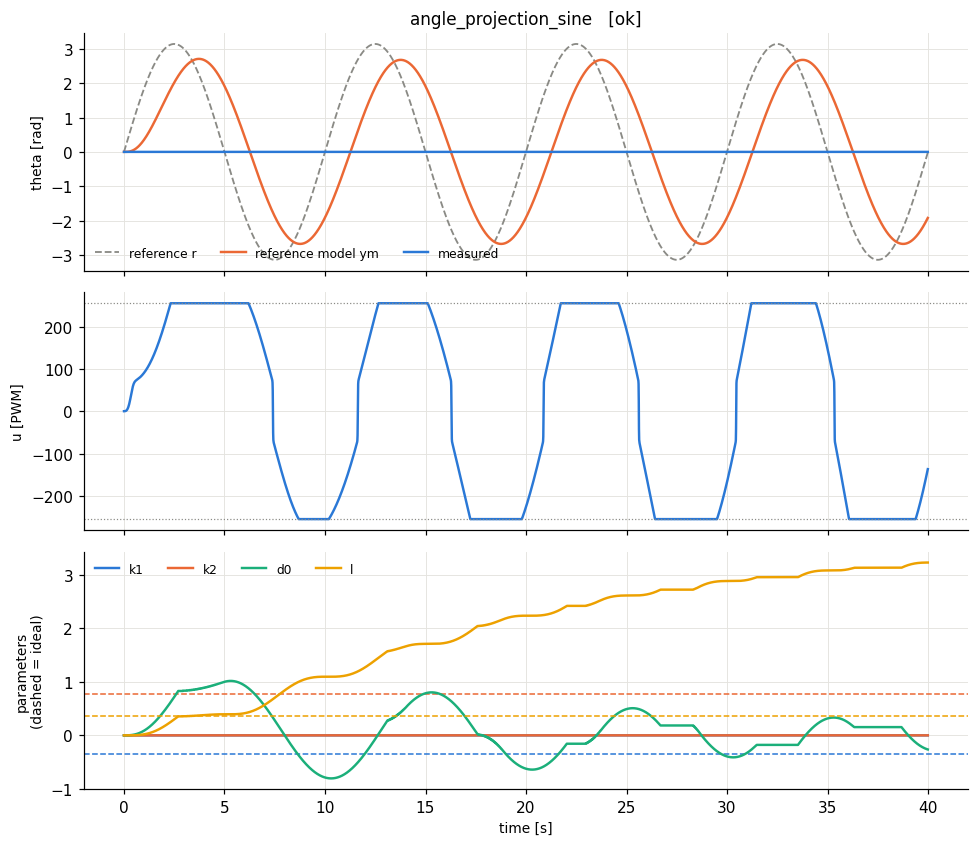

The table this chart was drawn from, first rows:
t, theta, omega, pot, r, u, ym, e_n, u_n, p_k1, p_k2, p_d0, p_l, w_th, w_om, w_one, w_r, e_theta, omega_m
8e-06, 0.0, 0.0, 0.281, 1.5791403968761808e-05, 0.0, 0.0, 0.0, 0.0, 0.0, 0.0, 0.0, 0.0, 0.0, 0.0, 1.0, 2.5132800000612502e-06, 0.0, 0.0
0.01, 0.0, 0.0, 0.28, 0.01975, 0.0, 0.0, -1.361360000033177e-08, 0.0, 0.0, 0.0, 6.804077280165819e-10, 2.1384098644691102e-12, 0.0, 0.0, 1.0, 0.003143, 0.0, 3.553065892971407e-07
0.02, 0.0, 0.0, 0.281, 0.03949, 6.02482306720117e-06, 3.5516446666142177e-09, -1.703021619013972e-05, 6.804211664068219e-10, 0.0, 0.0, 8.521912172350024e-07, 5.353280275509568e-09, 0.0, 0.0, 1.0, 0.006284, -3.5516446666142177e-09, 0.0004445
0.03, 0.0, 0.0, 0.28, 0.05921, 0.007546, 4.448300570723266e-06, -5.071642177862774e-05, 8.522416678432553e-07, 0.0, 0.0, 3.3869979777308167e-06, 2.924191234578221e-08, 0.0, 0.0, 1.0, 0.009424, -4.448300570723266e-06, 0.00132
0.04, 0.0, 0.0, 0.281, 0.07896, 0.02999, 1.7638635329274158e-05, -0.0001007, 3.3873654413490774e-06, 0.0, 0.0, 8.423536424422106e-06, 9.253273338528708e-08, 0.0, 0.0, 1.0, 0.01257, -1.7638635329274158e-05, 0.002612
0.05, 0.0, 0.0, 0.28, 0.09869, 0.0746, 4.376586334950628e-05, -0.0001667, 8.424989805741061e-06, 0.0, 0.0, 1.675808681710718e-05, 2.2344078504931546e-07, 0.0, 0.0, 1.0, 0.01571, -4.376586334950628e-05, 0.00431
0.06, 0.0, 0.0, 0.281, 0.1184, 0.1484, 8.686719886719663e-05, -0.0002483, 1.6762297869541217e-05, 0.0, 0.0, 2.9173146351307568e-05, 4.574198531887227e-07, 0.0, 0.0, 1.0, 0.01885, -8.686719886719663e-05, 0.0064
0.07, 0.0, 0.0, 0.281, 0.1381, 0.2584, 0.0001509, -0.0003452, 2.9183202319936e-05, 0.0, 0.0, 4.64271273315092e-05, 8.367332787931273e-07, 0.0, 0.0, 1.0, 0.02198, -0.0001509, 0.008871
0.08, 0.0, 0.0, 0.281, 0.1578, 0.4113, 0.0002395, -0.0004571, 4.644814792721063e-05, 0.0, 0.0, 6.928034746124927e-05, 1.4108568531725436e-06, 0.0, 0.0, 1.0, 0.02512, -0.0002395, 0.01171
0.09, 0.0, 0.0, 0.281, 0.1776, 0.6138, 0.0003566, -0.0005836, 6.932021910544099e-05, 0.0, 0.0, 9.847300276343173e-05, 2.235858455994878e-06, 0.0, 0.0, 1.0, 0.02826, -0.0003566, 0.0149
0.1, 0.0, 0.0, 0.282, 0.1973, 0.8725, 0.0005057, -0.0007246, 9.854319828460398e-05, 0.0, 0.0, 0.0001347, 3.3728366199061263e-06, 0.0, 0.0, 1.0, 0.0314, -0.0005057, 0.01844
0.11, 0.0, 0.0, 0.281, 0.217, 1.194, 0.0006901, -0.0008795, 0.0001348, 0.0, 0.0, 0.0001787, 4.8919079595290105e-06, 0.0, 0.0, 1.0, 0.03453, -0.0006901, 0.02232
0.12, 0.0, 0.0, 0.281, 0.2367, 1.583, 0.0009133, -0.001048, 0.0001789, 0.0, 0.0, 0.0002311, 6.865970324082701e-06, 0.0, 0.0, 1.0, 0.03766, -0.0009133, 0.02652
0.13, 0.0, 0.0, 0.281, 0.2563, 2.048, 0.001178, -0.00123, 0.0002314, 0.0, 0.0, 0.0002926, 9.375695207864879e-06, 0.0, 0.0, 1.0, 0.0408, -0.001178, 0.03102
0.14, 0.0, 0.0, 0.282, 0.276, 2.593, 0.001489, -0.001426, 0.000293, 0.0, 0.0, 0.0003639, 1.250688790641213e-05, 0.0, 0.0, 1.0, 0.04393, -0.001489, 0.03583
0.15, 0.0, 0.0, 0.281, 0.2957, 3.225, 0.001847, -0.001634, 0.0003645, 0.0, 0.0, 0.0004456, 1.6350793481189548e-05, 0.0, 0.0, 1.0, 0.04706, -0.001847, 0.04094
0.16, 0.0, 0.0, 0.282, 0.3153, 3.949, 0.002256, -0.001854, 0.0004464, 0.0, 0.0, 0.0005383, 2.1003917461669504e-05, 0.0, 0.0, 1.0, 0.05018, -0.002256, 0.04632
0.17, 0.0, 0.0, 0.281, 0.3349, 4.769, 0.00272, -0.002088, 0.0005394, 0.0, 0.0, 0.0006427, 2.6567849630081335e-05, 0.0, 0.0, 1.0, 0.05331, -0.00272, 0.05197
0.18, 0.0, 0.0, 0.282, 0.3546, 5.691, 0.003239, -0.002333, 0.0006442, 0.0, 0.0, 0.0007593, 3.3149090838992094e-05, 0.0, 0.0, 1.0, 0.05643, -0.003239, 0.05789
0.19, 0.0, 0.0, 0.281, 0.3742, 6.72, 0.003818, -0.002589, 0.0007613, 0.0, 0.0, 0.0008888, 4.085888281269796e-05, 0.0, 0.0, 1.0, 0.05955, -0.003818, 0.06406
0.2, 0.0, 0.0, 0.282, 0.3938, 7.86, 0.004459, -0.002858, 0.0008913, 0.0, 0.0, 0.001032, 4.981304088421495e-05, 0.0, 0.0, 1.0, 0.06267, -0.004459, 0.07047
0.21, 0.0, 0.0, 0.281, 0.4133, 9.113, 0.005163, -0.003137, 0.001035, 0.0, 0.0, 0.001188, 6.0127466797217236e-05, 0.0, 0.0, 1.0, 0.06578, -0.005163, 0.07711
0.22, 0.0, 0.0, 0.282, 0.4329, 10.48, 0.005934, -0.003428, 0.001193, 0.0, 0.0, 0.00136, 7.193957787980239e-05, 0.0, 0.0, 1.0, 0.0689, -0.005934, 0.08398
0.23, 0.0, 0.0, 0.281, 0.4524, 11.97, 0.006774, -0.003729, 0.001365, 0.0, 0.0, 0.001546, 8.53594122828402e-05, 0.0, 0.0, 1.0, 0.07201, -0.006774, 0.09107
0.24, 0.0, 0.0, 0.282, 0.472, 13.58, 0.007685, -0.004041, 0.001553, 0.0, 0.0, 0.001748, 0.0001005, 0.0, 0.0, 1.0, 0.07511, -0.007685, 0.09836
0.25, 0.0, 0.0, 0.281, 0.4915, 15.3, 0.008669, -0.004363, 0.001756, 0.0, 0.0, 0.001966, 0.0001176, 0.0, 0.0, 1.0, 0.07822, -0.008669, 0.1059
0.26, 0.0, 0.0, 0.282, 0.5109, 17.15, 0.009727, -0.004694, 0.001976, 0.0, 0.0, 0.002201, 0.0001367, 0.0, 0.0, 1.0, 0.08132, -0.009727, 0.1135
0.27, 0.0, 0.0, 0.282, 0.5304, 19.1, 0.01086, -0.005036, 0.002213, 0.0, 0.0, 0.002453, 0.0001579, 0.0, 0.0, 1.0, 0.08442, -0.01086, 0.1214
0.28, 0.0, 0.0, 0.282, 0.5499, 21.17, 0.01208, -0.005387, 0.002467, 0.0, 0.0, 0.002722, 0.0001815, 0.0, 0.0, 1.0, 0.08751, -0.01208, 0.1295
0.29, 0.0, 0.0, 0.282, 0.5693, 23.34, 0.01337, -0.005748, 0.002739, 0.0, 0.0, 0.00301, 0.0002076, 0.0, 0.0, 1.0, 0.0906, -0.01337, 0.1377
0.3, 0.0, 0.0, 0.282, 0.5887, 25.6, 0.01475, -0.006118, 0.003029, 0.0, 0.0, 0.003316, 0.0002362, 0.0, 0.0, 1.0, 0.09369, -0.01475, 0.1461
0.31, 0.0, 0.0, 0.282, 0.6081, 27.94, 0.01621, -0.006496, 0.003338, 0.0, 0.0, 0.00364, 0.0002676, 0.0, 0.0, 1.0, 0.09677, -0.01621, 0.1546
0.32, 0.0, 0.0, 0.282, 0.6274, 30.36, 0.01775, -0.006883, 0.003667, 0.0, 0.0, 0.003985, 0.000302, 0.0, 0.0, 1.0, 0.09986, -0.01775, 0.1633
0.33, 0.0, 0.0, 0.282, 0.6467, 32.83, 0.01939, -0.007279, 0.004016, 0.0, 0.0, 0.004349, 0.0003395, 0.0, 0.0, 1.0, 0.1029, -0.01939, 0.1721
0.34, 0.0, 0.0, 0.282, 0.6661, 35.33, 0.02111, -0.007683, 0.004385, 0.0, 0.0, 0.004733, 0.0003802, 0.0, 0.0, 1.0, 0.106, -0.02111, 0.181
0.35, 0.0, 0.0, 0.282, 0.6853, 37.86, 0.02292, -0.008095, 0.004774, 0.0, 0.0, 0.005137, 0.0004243, 0.0, 0.0, 1.0, 0.1091, -0.02292, 0.1901
0.36, 0.0, 0.0, 0.282, 0.7046, 40.38, 0.02482, -0.008515, 0.005185, 0.0, 0.0, 0.005563, 0.0004721, 0.0, 0.0, 1.0, 0.1121, -0.02482, 0.1993
0.37, 0.0, 0.0, 0.282, 0.7238, 42.88, 0.02681, -0.008942, 0.005618, 0.0, 0.0, 0.00601, 0.0005236, 0.0, 0.0, 1.0, 0.1152, -0.02681, 0.2086
0.38, 0.0, 0.0, 0.282, 0.743, 45.35, 0.0289, -0.009377, 0.006072, 0.0, 0.0, 0.006479, 0.000579, 0.0, 0.0, 1.0, 0.1182, -0.0289, 0.2181
0.39, 0.0, 0.0, 0.282, 0.7621, 47.75, 0.03108, -0.009819, 0.006549, 0.0, 0.0, 0.00697, 0.0006386, 0.0, 0.0, 1.0, 0.1213, -0.03108, 0.2276
0.4, 0.0, 0.0, 0.282, 0.7813, 50.07, 0.03336, -0.01027, 0.00705, 0.0, 0.0, 0.007484, 0.0007024, 0.0, 0.0, 1.0, 0.1243, -0.03336, 0.2372
0.41, 0.0, 0.0, 0.282, 0.8004, 52.3, 0.03573, -0.01072, 0.007573, 0.0, 0.0, 0.00802, 0.0007707, 0.0, 0.0, 1.0, 0.1274, -0.03573, 0.2469
0.42, 0.0, 0.0, 0.282, 0.8195, 54.41, 0.0382, -0.01119, 0.00812, 0.0, 0.0, 0.008579, 0.0008437, 0.0, 0.0, 1.0, 0.1304, -0.0382, 0.2567
0.43, 0.0, 0.0, 0.282, 0.8385, 56.41, 0.04076, -0.01166, 0.008692, 0.0, 0.0, 0.009162, 0.0009215, 0.0, 0.0, 1.0, 0.1335, -0.04076, 0.2666
0.44, 0.0, 0.0, 0.283, 0.8575, 58.27, 0.04343, -0.01213, 0.009288, 0.0, 0.0, 0.009768, 0.001004, 0.0, 0.0, 1.0, 0.1365, -0.04343, 0.2765
0.45, 0.0, 0.0, 0.282, 0.8765, 59.99, 0.04619, -0.01261, 0.009909, 0.0, 0.0, 0.0104, 0.001092, 0.0, 0.0, 1.0, 0.1395, -0.04619, 0.2866
0.46, 0.0, 0.0, 0.283, 0.8954, 61.58, 0.04906, -0.0131, 0.01056, 0.0, 0.0, 0.01105, 0.001186, 0.0, 0.0, 1.0, 0.1425, -0.04906, 0.2967
0.47, 0.0, 0.0, 0.282, 0.9143, 63.02, 0.05203, -0.01359, 0.01123, 0.0, 0.0, 0.01173, 0.001285, 0.0, 0.0, 1.0, 0.1455, -0.05203, 0.3068
0.48, 0.0, 0.0, 0.283, 0.9332, 64.34, 0.0551, -0.01409, 0.01192, 0.0, 0.0, 0.01244, 0.001389, 0.0, 0.0, 1.0, 0.1485, -0.0551, 0.317
0.49, 0.0, 0.0, 0.282, 0.952, 65.52, 0.05826, -0.0146, 0.01265, 0.0, 0.0, 0.01317, 0.0015, 0.0, 0.0, 1.0, 0.1515, -0.05826, 0.3272
0.5, 0.0, 0.0, 0.283, 0.9708, 66.58, 0.06154, -0.01511, 0.0134, 0.0, 0.0, 0.01392, 0.001616, 0.0, 0.0, 1.0, 0.1545, -0.06154, 0.3375
0.51, 0.0, 0.0, 0.282, 0.9896, 67.53, 0.06491, -0.01562, 0.01418, 0.0, 0.0, 0.01471, 0.00174, 0.0, 0.0, 1.0, 0.1575, -0.06491, 0.3479
0.52, 0.0, 0.0, 0.283, 1.008, 68.38, 0.06839, -0.01614, 0.01498, 0.0, 0.0, 0.01551, 0.001869, 0.0, 0.0, 1.0, 0.1605, -0.06839, 0.3582
0.53, 0.0, 0.0, 0.282, 1.027, 69.13, 0.07197, -0.01667, 0.01582, 0.0, 0.0, 0.01635, 0.002005, 0.0, 0.0, 1.0, 0.1634, -0.07197, 0.3686
0.54, 0.0, 0.0, 0.283, 1.046, 69.81, 0.07566, -0.0172, 0.01668, 0.0, 0.0, 0.01721, 0.002148, 0.0, 0.0, 1.0, 0.1664, -0.07566, 0.3791
0.55, 0.0, 0.0, 0.282, 1.064, 70.42, 0.07945, -0.01773, 0.01757, 0.0, 0.0, 0.01809, 0.002299, 0.0, 0.0, 1.0, 0.1694, -0.07945, 0.3895
0.56, 0.0, 0.0, 0.283, 1.083, 70.96, 0.08335, -0.01827, 0.01849, 0.0, 0.0, 0.01901, 0.002456, 0.0, 0.0, 1.0, 0.1723, -0.08335, 0.4
0.57, 0.0, 0.0, 0.282, 1.101, 71.46, 0.08735, -0.01882, 0.01944, 0.0, 0.0, 0.01995, 0.002621, 0.0, 0.0, 1.0, 0.1753, -0.08735, 0.4105
0.58, 0.0, 0.0, 0.283, 1.12, 71.92, 0.09145, -0.01936, 0.02041, 0.0, 0.0, 0.02092, 0.002793, 0.0, 0.0, 1.0, 0.1782, -0.09145, 0.421
0.59, 0.0, 0.0, 0.282, 1.138, 72.34, 0.09566, -0.01992, 0.02142, 0.0, 0.0, 0.02191, 0.002974, 0.0, 0.0, 1.0, 0.1811, -0.09566, 0.4315
... 3,940 more rows
